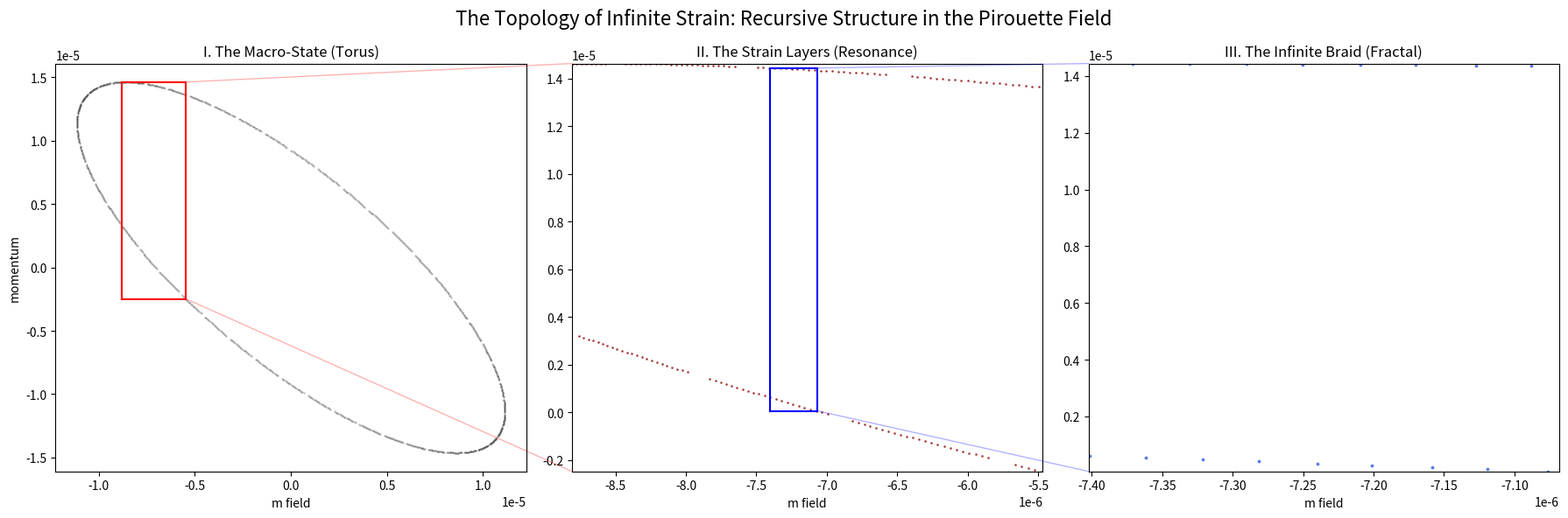

The script that saved this image:
import numpy as np
import matplotlib.pyplot as plt
from scipy.optimize import minimize
from matplotlib.patches import ConnectionPatch

class PirouetteHamiltonian:
    def __init__(self):
        self.coupling = 0.5
        self.mass_m = 1.0
        self.mass_l = 1.0

    def potential(self, m, l):
        V_harmonic = 0.5 * (m**2 + l**2)
        V_wound = self.coupling * (m**2 * l - (l**3) / 3.0)
        return V_harmonic + V_wound

    def gradient(self, m, l):
        dV_dm = m + 2 * self.coupling * m * l
        dV_dl = l + self.coupling * (m**2 - l**2)
        return np.array([dV_dm, dV_dl])

class SymplecticIntegrator:
    def __init__(self, physics_engine, dt=0.05):
        self.engine = physics_engine
        self.dt = dt

    def step(self, state):
        m, l, pm, pl = state
        grad = self.engine.gradient(m, l)
        pm_half = pm - 0.5 * self.dt * grad[0]
        pl_half = pl - 0.5 * self.dt * grad[1]
        m_new = m + self.dt * pm_half / self.engine.mass_m
        l_new = l + self.dt * pl_half / self.engine.mass_l
        grad_new = self.engine.gradient(m_new, l_new)
        pm_new = pm_half - 0.5 * self.dt * grad_new[0]
        pl_new = pl_half - 0.5 * self.dt * grad_new[1]
        return np.array([m_new, l_new, pm_new, pl_new])

def generate_composite_fractal():
    physics = PirouetteHamiltonian()
    integrator = SymplecticIntegrator(physics, dt=0.05)

    # Find vacuum
    res = minimize(lambda x: physics.potential(x[0], x[1]), [0.1, 0.1], method='Nelder-Mead')
    vacuum = res.x

    # Setup High Energy State (Kick 0.65 - Fractal Regime)
    kick = 0.65
    state = np.array([vacuum[0], vacuum[1] + kick, 0.0, 0.0])

    points_m = []
    points_pm = []
    prev_l = state[1]

    # Run Simulation (Long run for density)
    steps = 150000 
    for t in range(steps):
        next_state = integrator.step(state)
        curr_l = next_state[1]

        if prev_l < 0 and curr_l >= 0:
            fraction = (0 - prev_l) / (curr_l - prev_l + 1e-9)
            cross_m = state[0] + fraction * (next_state[0] - state[0])
            cross_pm = state[2] + fraction * (next_state[2] - state[2])
            points_m.append(cross_m)
            points_pm.append(cross_pm)
        
        state = next_state
        prev_l = curr_l

    points_m = np.array(points_m)
    points_pm = np.array(points_pm)

    # Define Zoom Regions
    # Level 1: Macro (Full View)
    xlim_1 = (np.min(points_m), np.max(points_m))
    ylim_1 = (np.min(points_pm), np.max(points_pm))

    # Level 2: Mid Zoom (Focus on the thickest part of the arc)
    # Finding a dense region
    center_idx = len(points_m) // 2
    # We'll pick a region based on data density, let's look at the top arc
    mask_mid = (points_pm > 0.5 * np.max(points_pm))
    mid_m = points_m[mask_mid]
    mid_pm = points_pm[mask_mid]
    
    # Let's take a slice around the mean m of this upper arc
    center_m_mid = np.mean(mid_m)
    span_mid = (np.max(points_m) - np.min(points_m)) * 0.15 # 15% width
    xlim_2 = (center_m_mid - span_mid/2, center_m_mid + span_mid/2)
    # Find pm range in this slice
    mask_slice = (points_m > xlim_2[0]) & (points_m < xlim_2[1])
    slice_pm = points_pm[mask_slice]
    center_pm_mid = np.mean(slice_pm)
    span_pm_mid = (np.max(slice_pm) - np.min(slice_pm)) * 1.2 # slightly larger than data
    ylim_2 = (np.min(slice_pm), np.max(slice_pm))

    # Level 3: Micro Zoom (Focus on a filament inside Level 2)
    # We filter points for Level 2 first
    l2_m = points_m[(points_m > xlim_2[0]) & (points_m < xlim_2[1]) & (points_pm > ylim_2[0]) & (points_pm < ylim_2[1])]
    l2_pm = points_pm[(points_m > xlim_2[0]) & (points_m < xlim_2[1]) & (points_pm > ylim_2[0]) & (points_pm < ylim_2[1])]
    
    # Pick a tiny slice in the middle of L2
    center_m_micro = np.mean(l2_m)
    span_micro = (xlim_2[1] - xlim_2[0]) * 0.1 # 10% of Level 2
    xlim_3 = (center_m_micro - span_micro/2, center_m_micro + span_micro/2)
    
    # Get pm range for L3
    mask_micro = (l2_m > xlim_3[0]) & (l2_m < xlim_3[1])
    micro_pm = l2_pm[mask_micro]
    if len(micro_pm) == 0: # Fallback if empty
         xlim_3 = (l2_m[0] - span_micro/2, l2_m[0] + span_micro/2)
         ylim_3 = (l2_pm[0] - span_micro/2, l2_pm[0] + span_micro/2)
    else:
        ylim_3 = (np.min(micro_pm), np.max(micro_pm))

    # Plotting
    fig = plt.figure(figsize=(18, 6))
    
    # Axes 1: Macro
    ax1 = fig.add_subplot(131)
    ax1.scatter(points_m, points_pm, s=0.1, c='black', alpha=0.5)
    ax1.set_title("I. The Macro-State (Torus)")
    ax1.set_xlabel("m field")
    ax1.set_ylabel("momentum")
    
    # Draw box 1 on ax1
    rect1 = plt.Rectangle((xlim_2[0], ylim_2[0]), xlim_2[1]-xlim_2[0], ylim_2[1]-ylim_2[0], ec='red', fc='none', lw=1.5)
    ax1.add_patch(rect1)

    # Axes 2: Mid
    ax2 = fig.add_subplot(132)
    ax2.scatter(points_m, points_pm, s=1.0, c='darkred', alpha=0.6)
    ax2.set_xlim(xlim_2)
    ax2.set_ylim(ylim_2)
    ax2.set_title("II. The Strain Layers (Resonance)")
    ax2.set_xlabel("m field")
    
    # Draw box 2 on ax2
    rect2 = plt.Rectangle((xlim_3[0], ylim_3[0]), xlim_3[1]-xlim_3[0], ylim_3[1]-ylim_3[0], ec='blue', fc='none', lw=1.5)
    ax2.add_patch(rect2)
    
    # Connect box 1 to ax2
    con1 = ConnectionPatch(xyA=(xlim_2[1], ylim_2[1]), xyB=(xlim_2[0], ylim_2[1]), coordsA="data", coordsB="data", 
                           axesA=ax1, axesB=ax2, color="red", alpha=0.3)
    con2 = ConnectionPatch(xyA=(xlim_2[1], ylim_2[0]), xyB=(xlim_2[0], ylim_2[0]), coordsA="data", coordsB="data", 
                           axesA=ax1, axesB=ax2, color="red", alpha=0.3)
    fig.add_artist(con1)
    fig.add_artist(con2)


    # Axes 3: Micro
    ax3 = fig.add_subplot(133)
    ax3.scatter(points_m, points_pm, s=3.0, c='royalblue', alpha=0.8)
    ax3.set_xlim(xlim_3)
    ax3.set_ylim(ylim_3)
    ax3.set_title("III. The Infinite Braid (Fractal)")
    ax3.set_xlabel("m field")

    # Connect box 2 to ax3
    con3 = ConnectionPatch(xyA=(xlim_3[1], ylim_3[1]), xyB=(xlim_3[0], ylim_3[1]), coordsA="data", coordsB="data", 
                           axesA=ax2, axesB=ax3, color="blue", alpha=0.3)
    con4 = ConnectionPatch(xyA=(xlim_3[1], ylim_3[0]), xyB=(xlim_3[0], ylim_3[0]), coordsA="data", coordsB="data", 
                           axesA=ax2, axesB=ax3, color="blue", alpha=0.3)
    fig.add_artist(con3)
    fig.add_artist(con4)

    plt.suptitle("The Topology of Infinite Strain: Recursive Structure in the Pirouette Field", fontsize=16)
    plt.tight_layout()
    plt.savefig('reality_fractal_composite.png', dpi=300)

generate_composite_fractal()
